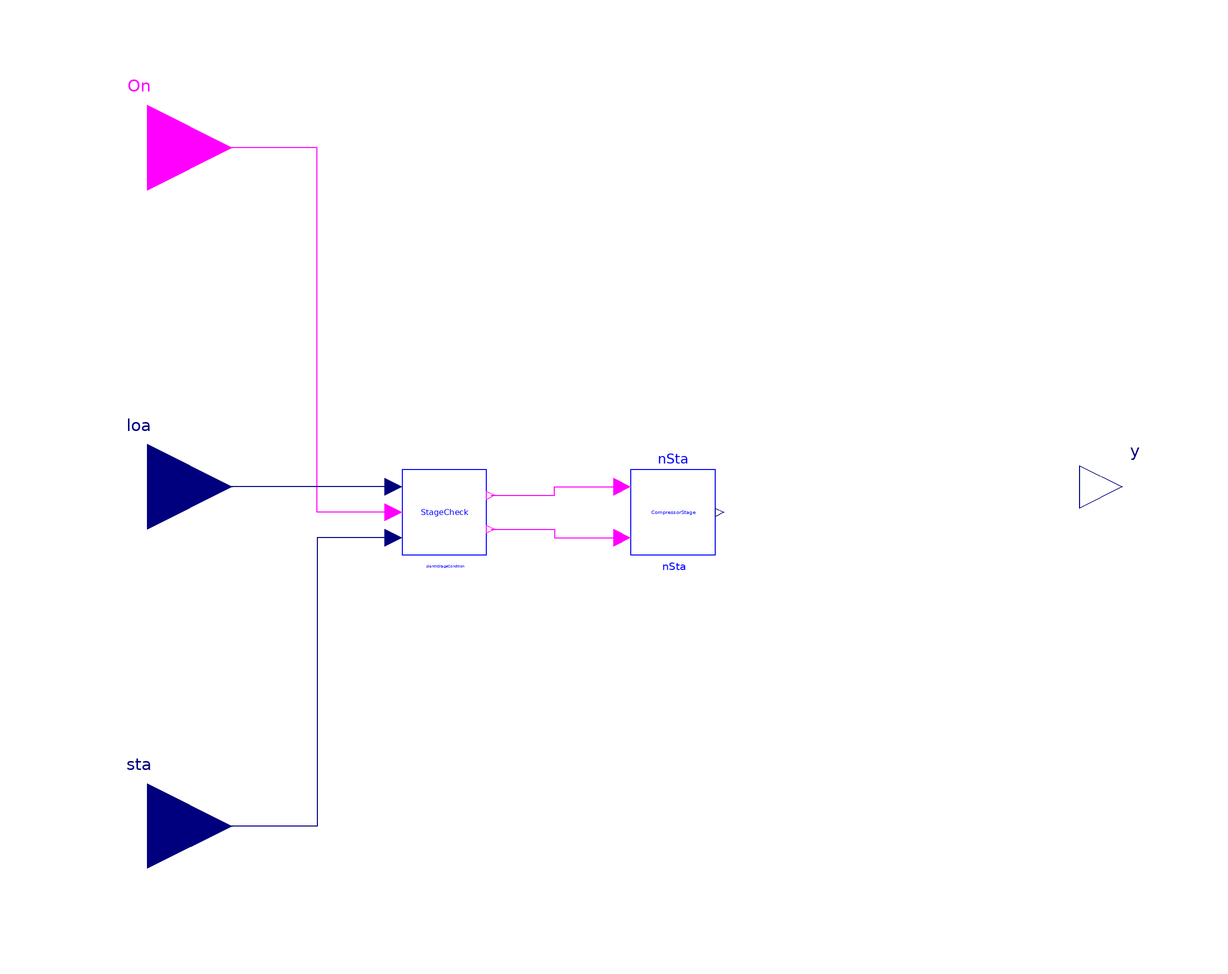

The component connection diagram of the Modelica model below, drawn from its own Placement and Line annotations.

model PlantStageN_Copy
    "Combined stage controller for N chillers or N boilers"
    parameter Real tWai "Waiting time";

    parameter Real thehol[n-1] "Threshold";

    parameter Real Cap[n] "Rated Plant Capacity";

    parameter Integer n=3
      "the number of chillers";

    Modelica.Blocks.Interfaces.RealOutput y[n]( each start=0)
      "Output of stage control"
      annotation (Placement(transformation(extent={{100,-10},{120,10}})));
    Modelica.Blocks.Interfaces.BooleanInput
                                         On "On signal"
      annotation (Placement(transformation(extent={{-140,60},{-100,100}})));
    Modelica.Blocks.Interfaces.RealInput sta[n] "Compressor speed ratio"
      annotation (Placement(transformation(extent={{-140,-100},{-100,-60}})));
    Modelica.Blocks.Interfaces.RealInput loa
      annotation (Placement(transformation(extent={{-140,-20},{-100,20}})));
    BestInClass.DetailedZoning.BaseClasses.Control.PlantStageCondition
      plantNStageCondition(
      thehol=thehol,
      n=n,
      Cap=Cap) annotation (Placement(transformation(extent={{-60,-16},{-40,4}})));
    BestInClass.DetailedZoning.BaseClasses.Control.BaseClasses.StageN
      nSta(tWai=tWai, n=n)
      annotation (Placement(transformation(extent={{-6,-16},{14,4}})));
  equation

    for i in 1:n loop
       y[i] =if i <= integer(nSta.y) then 1 else 0;
    end for;

    connect(plantNStageCondition.OnSin, On) annotation (Line(
        points={{-62,-6},{-80,-6},{-80,80},{-120,80}},
        color={255,0,255}));
    connect(plantNStageCondition.Loa,loa)  annotation (Line(
        points={{-62,0},{-120,0}},
        color={0,0,127}));
    connect(plantNStageCondition.Status, sta) annotation (Line(points={{-62,
            -12},{-80,-12},{-80,-80},{-120,-80}}, color={0,0,127}));
    connect(plantNStageCondition.Off, nSta.Off) annotation (Line(points={{-39,-10},
            {-24,-10},{-24,-12},{-8,-12}},            color={255,0,255}));
    connect(plantNStageCondition.On, nSta.On)
      annotation (Line(points={{-39,-2},{-24,-2},{-24,0},{-8,0}},
                                                   color={255,0,255}));
    annotation (Diagram(coordinateSystem(preserveAspectRatio=false, extent={{-100,
              -100},{100,100}})),           Icon(coordinateSystem(
            preserveAspectRatio=false, extent={{-100,-100},{100,100}}), graphics={
            Rectangle(
            extent={{-100,100},{100,-100}},
            lineColor={0,0,255},
            fillColor={255,255,255},
            fillPattern=FillPattern.Solid),
          Text(
            extent={{-56,42},{58,-42}},
            lineColor={0,0,255},
            textString="ChiSta"),
          Text(
            extent={{-44,-144},{50,-112}},
            lineColor={0,0,255},
            textString="%name"),
          Text(
            extent={{-152,106},{148,146}},
            textString="%name",
            textColor={0,0,255})}),
      Documentation(revisions="<html>
<ul>
<li>
March 19, 2014 by Sen Huang:<br/>
First implementation.
</li>
</ul>
</html>"));
  end PlantStageN_Copy;